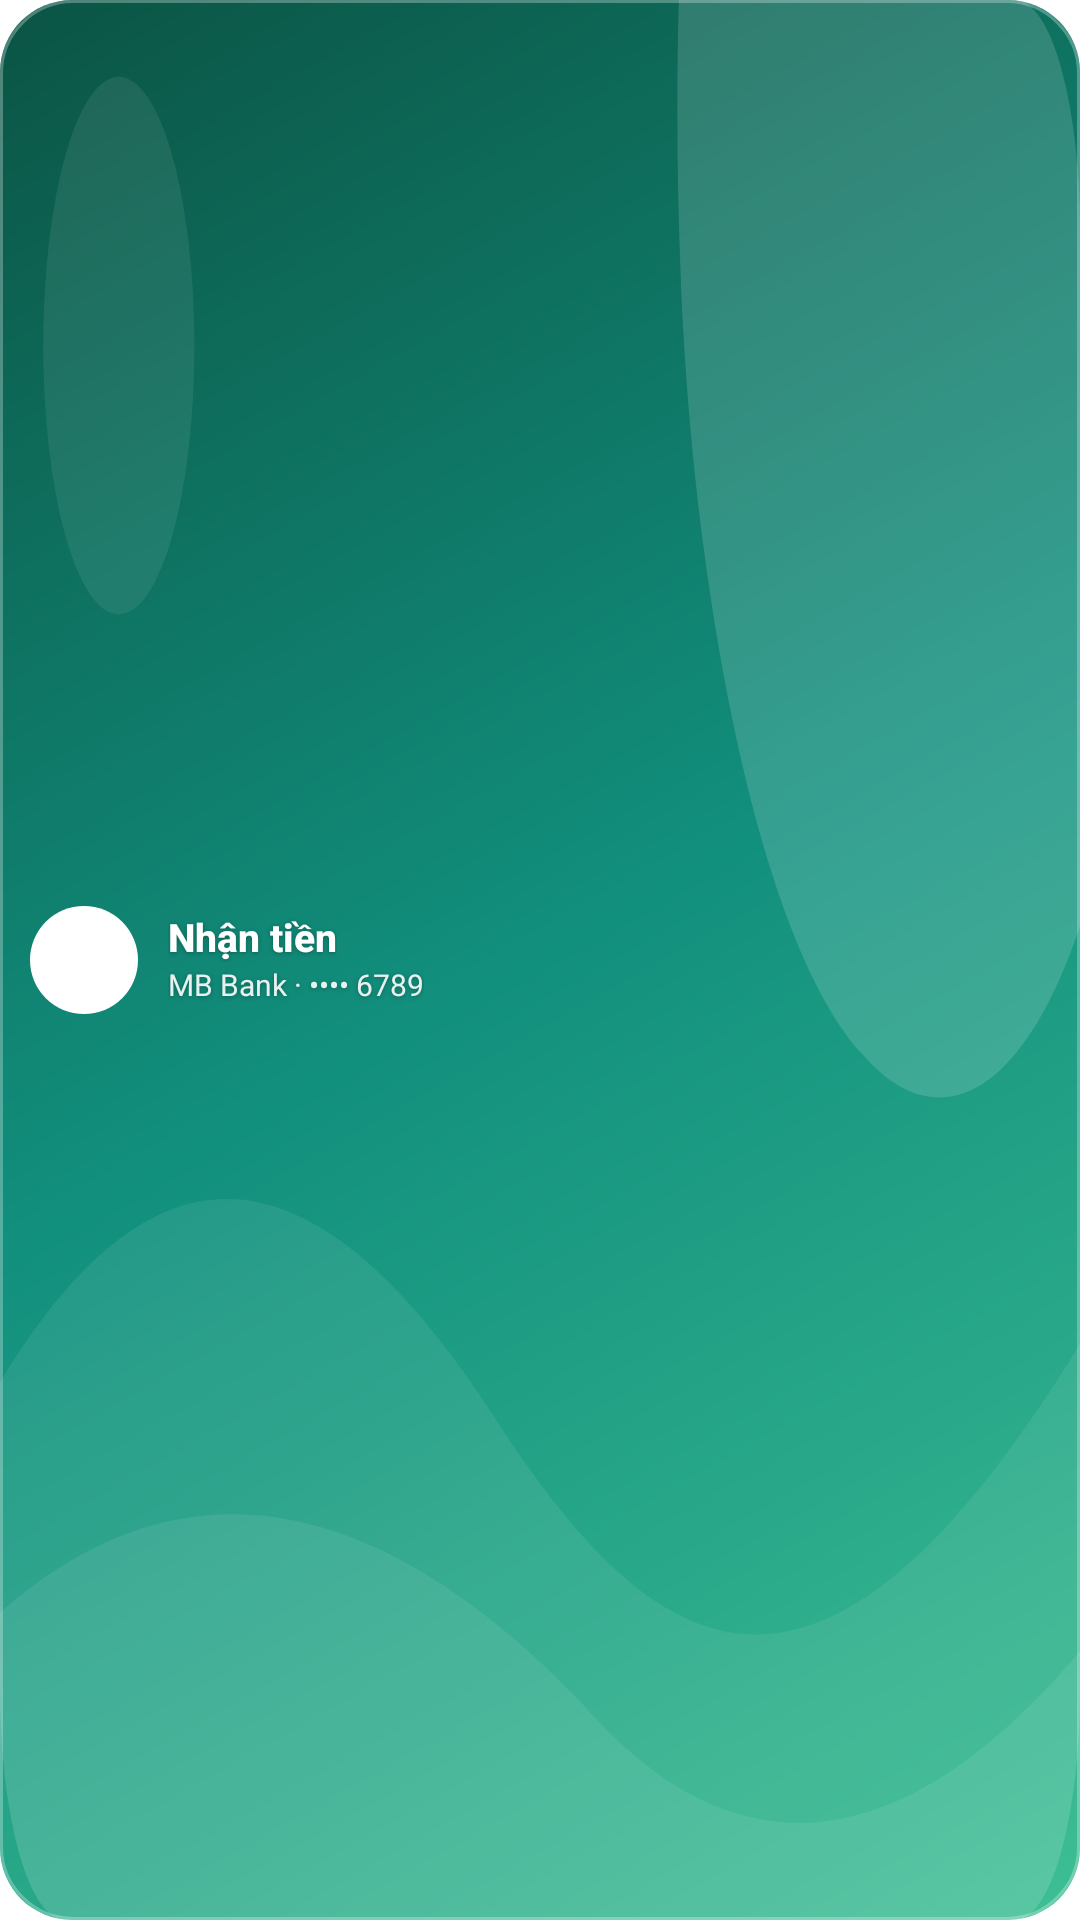

Write the Android layout XML for this screen, with the resource values it uses.
<!-- AndroidManifest.xml: fallback theme Theme.MaterialComponents.DayNight.NoActionBar -->
<!-- res/layout/wg_qr_strip.xml -->
<?xml version="1.0" encoding="utf-8"?>
<LinearLayout xmlns:android="http://schemas.android.com/apk/res/android"
    android:id="@+id/widget_root"
    android:layout_width="match_parent"
    android:layout_height="match_parent"
    android:background="@drawable/wg_bg"
    android:gravity="center_vertical"
    android:orientation="horizontal"
    android:paddingStart="10dp"
    android:paddingEnd="12dp">

    <ImageView
        android:layout_width="36dp"
        android:layout_height="36dp"
        android:background="@drawable/wg_button_circle"
        android:importantForAccessibility="no"
        android:padding="8dp"
        android:src="@drawable/ic_wg_qr"
        android:tint="@color/wg_button_icon" />

    <LinearLayout
        android:layout_width="0dp"
        android:layout_height="wrap_content"
        android:layout_marginStart="10dp"
        android:layout_weight="1"
        android:orientation="vertical">

        <TextView
            style="@style/WgText.Title"
            android:layout_width="wrap_content"
            android:layout_height="wrap_content"
            android:text="@string/wg_qr_title" />

        <TextView
            android:id="@+id/r_caption"
            style="@style/WgText.Small"
            android:layout_width="wrap_content"
            android:layout_height="wrap_content"
            android:layout_marginTop="2dp"
            android:text="@string/wg_sample_bank_line" />
    </LinearLayout>
</LinearLayout>
<!-- resources referenced by this layout -->
<resources>
  <color name="wg_button_icon">#0E6B57</color>
  <!-- drawable wg_bg (drawable) -->
  <?xml version="1.0" encoding="utf-8"?>
  <layer-list xmlns:android="http://schemas.android.com/apk/res/android">
      <item>
          <shape android:shape="rectangle">
              <gradient android:angle="315" android:type="linear"
                  android:startColor="@color/wg_grad_start"
                  android:centerColor="@color/wg_grad_mid"
                  android:endColor="@color/wg_grad_end" />
              <corners android:radius="24dp" />
          </shape>
      </item>
      <item android:drawable="@drawable/wg_blob" />
      <item>
          <shape android:shape="rectangle">
              <stroke android:width="1dp" android:color="@color/wg_border" />
              <corners android:radius="24dp" />
          </shape>
      </item>
  </layer-list>
  <!-- drawable wg_button_circle (drawable) -->
  <?xml version="1.0" encoding="utf-8"?>
  <shape xmlns:android="http://schemas.android.com/apk/res/android" android:shape="oval">
      <solid android:color="@color/wg_button" />
  </shape>
  <string name="wg_qr_title">Nhận tiền</string>
  <string name="wg_sample_bank_line">MB Bank · •••• 6789</string>
  <style name="WgText.Small">
          <item name="android:textColor">@color/wg_text_muted</item>
          <item name="android:textSize">10sp</item>
      </style>
  <style name="WgText.Title">
          <item name="android:textSize">13sp</item>
          <item name="android:fontFamily">sans-serif-medium</item>
          <item name="android:textStyle">bold</item>
      </style>
  <color name="wg_grad_start">#0B5444</color>
  <color name="wg_grad_mid">#12907E</color>
  <color name="wg_grad_end">#3DBE93</color>
  <!-- drawable wg_blob (drawable) -->
  <?xml version="1.0" encoding="utf-8"?>
  <vector xmlns:android="http://schemas.android.com/apk/res/android"
      android:width="200dp" android:height="100dp"
      android:viewportWidth="200" android:viewportHeight="100">
      <clip-path android:pathData="M12,0H188A12,12 0,0 1,200 12V88A12,12 0,0 1,188 100H12A12,12 0,0 1,0 88V12A12,12 0,0 1,12 0Z" />
      <path android:fillColor="@color/wg_blob"
          android:pathData="M150,-30C185,-30 215,-5 212,25C209,52 182,62 160,55C140,49 128,30 126,14C123,-8 132,-30 150,-30Z" />
      <path android:fillColor="@color/wg_blob_soft"
          android:pathData="M0,72C30,58 60,60 92,74C122,87 152,92 200,70V100H0Z" />
      <path android:fillColor="@color/wg_blob_soft"
          android:pathData="M0,84C40,74 80,80 112,90C140,98 170,96 200,86V100H0Z" />
      <path android:fillColor="@color/wg_blob_soft"
          android:pathData="M8,18a14,14 0,1 1,28 0a14,14 0,1 1,-28 0Z" />
  </vector>
  <color name="wg_border">#47FFFFFF</color>
  <color name="wg_button">#FFFFFF</color>
  <color name="wg_text_muted">#E6FFFFFF</color>
  <color name="wg_blob">#26FFFFFF</color>
  <color name="wg_blob_soft">#14FFFFFF</color>
</resources>
